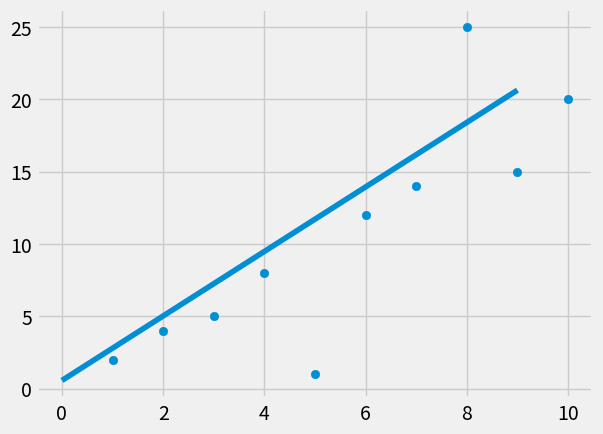

Python code for this plot:
import numpy as np
import matplotlib.pyplot as plt
from matplotlib import style
from statistics import mean

def best_fit_slope(x, y):
    """Returns the best fit slope given parameters x and y"""
    return ((mean(x) * mean(y)) - mean(x * y)) / ((mean(x) ** 2) - mean(x ** 2))

def best_fit_yint(x, y):
    """Returns the y-intercept value given parameters x and y"""
    return mean(y) - best_fit_slope(x, y) * mean(x)

def squared_error (y1, y2):
    """Returns the squared error
    -----
    Parameters:
        y1: The points of y of the dataset
        y2: The points of y that lie on the regression line
    -----
    """
    return sum((y2 - y1) ** 2)

def co_det(y1, y2):
    """Returns the coefficient of determination"""
    y_mean = [mean(y1) for _ in y1]
    squared_error_reg = squared_error(y1, y2)
    squared_error_y = squared_error(y1, y_mean)
    return 1 - (squared_error_reg / squared_error_y)

if __name__ == '__main__':
    # Declare x, y, m, b and regression_line
    x = np.array([1, 2, 3, 4, 5, 6, 7, 8, 9, 10], dtype = np.float64)
    y = np.array([2, 4, 5, 8, 1, 12, 14, 25, 15, 20], dtype = np.float64)
    m = best_fit_slope(x, y)
    b = best_fit_yint(x, y)
    regression_line = [((m * i) + b) for i in x]
    r_squared = co_det(y, regression_line)

    # Print results
    print('Regression Line: y = ' + str(m) + 'x + ' + str(b))
    print('R Squared:', r_squared)

    # Plot data and regression line
    style.use('fivethirtyeight')
    plt.scatter(x, y)
    plt.plot(regression_line)
    plt.show()
